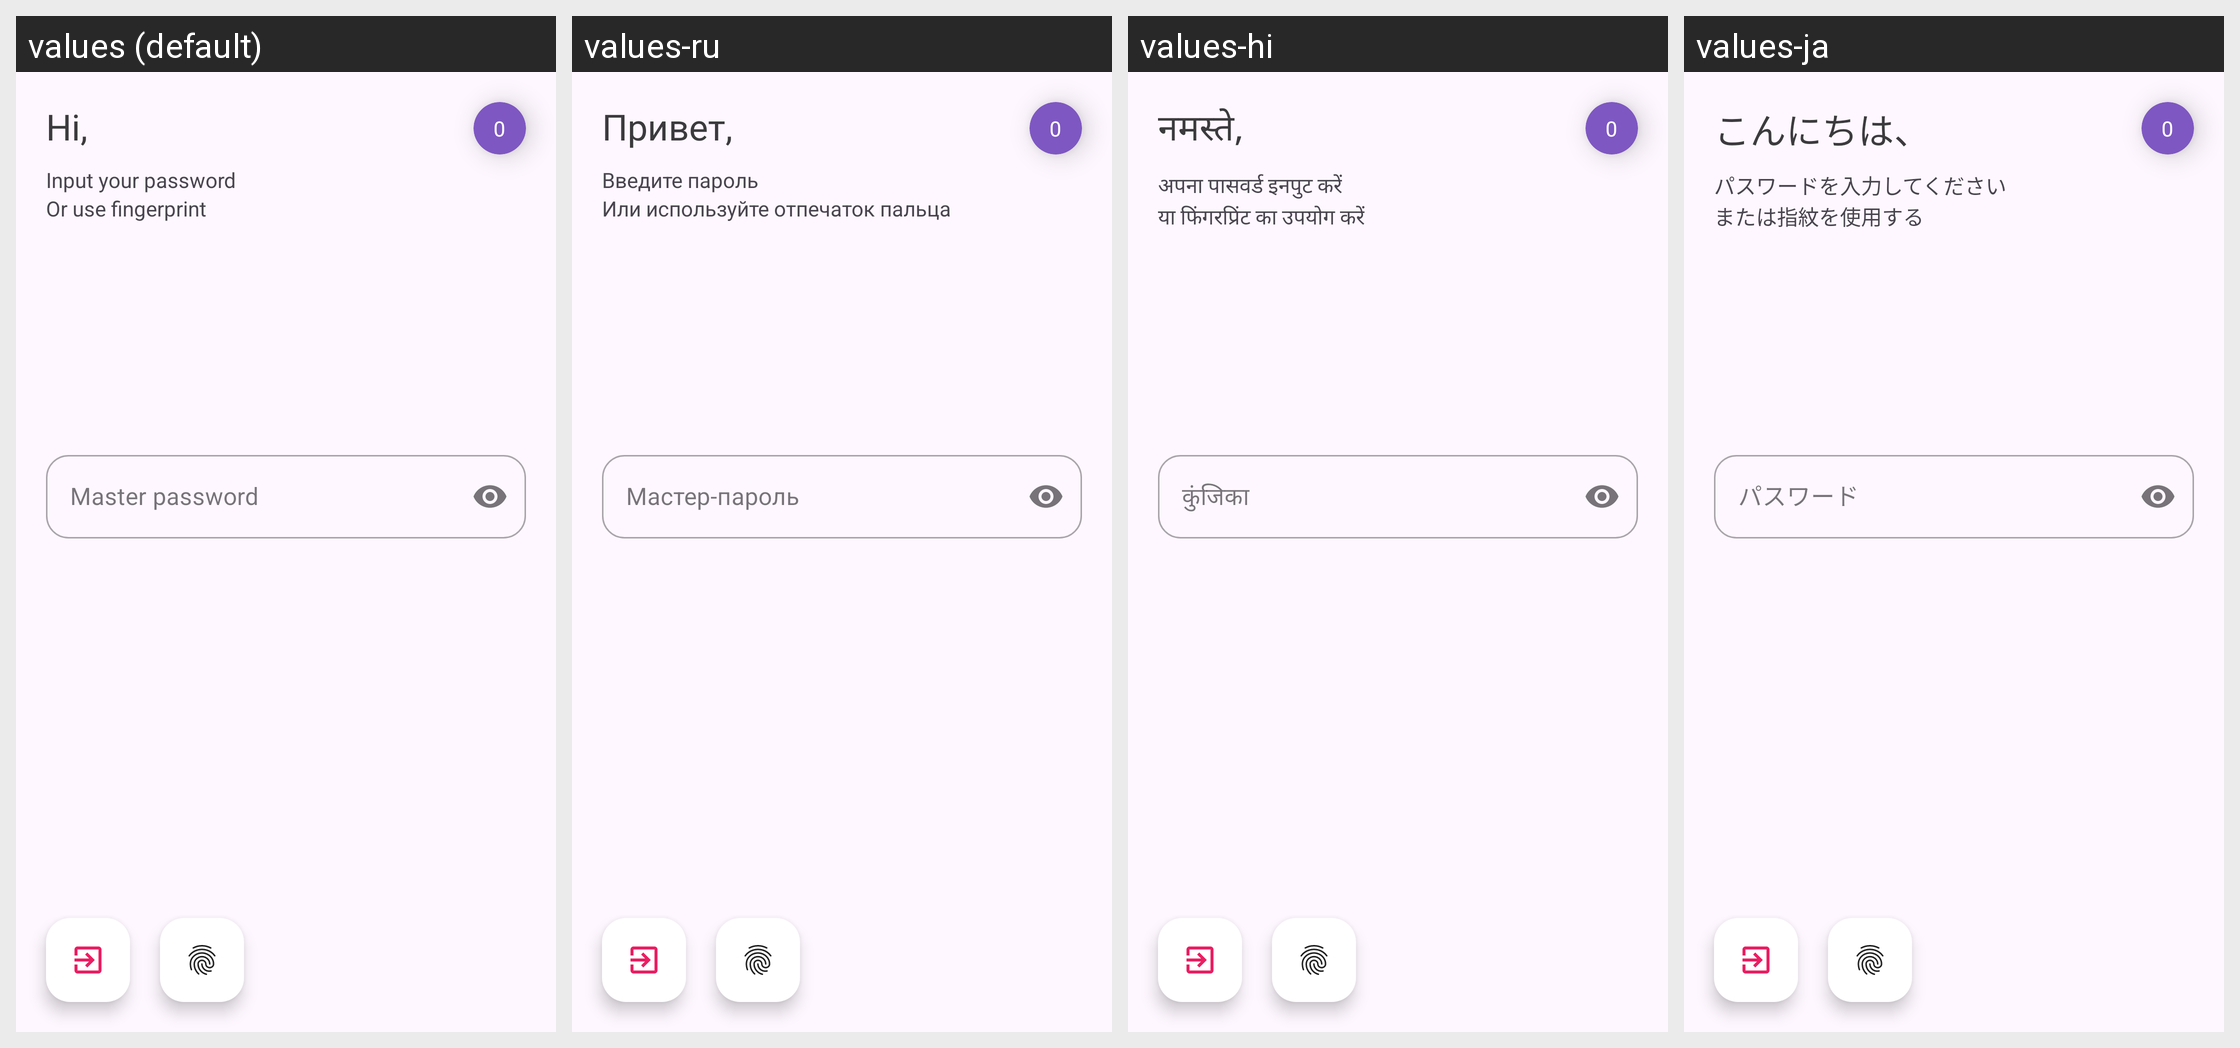

Strings drawn on this Android screen and how each of the app's shown locales translates them:
Android screen res/layout/activity_sign.xml rendered under 4 locales, left to right: values (default), values-ru, values-hi, values-ja. Device: Nexus 5 (rendered at 1080×1920; each locale shown at half size, 540×960, under a caption strip naming it); theme Theme.QP.
Other locales in the repository, not shown: values-de, values-es, values-fr, values-it, values-ko, values-nl, values-zh-rCN, values-zn.
Strings drawn on this screen, with the default value and each locale's value (text and hints the layout hard-codes, and strings that could not be matched under every locale, appear in the picture but are not listed):

hi_username
  values: Hi,
  values-ru: Привет,
  values-hi: नमस्ते,
  values-ja: こんにちは、

_0
  values: 0
  values-ru: 0  [not translated; the default value is used]
  values-hi: 0  [not translated; the default value is used]
  values-ja: 0  [not translated; the default value is used]

inputPassword
  values: Master password
  values-ru: Мастер-пароль
  values-hi: कुंजिका
  values-ja: パスワード

input_your_password
  values: Input your password
  values-ru: Введите пароль
  values-hi: अपना पासवर्ड इनपुट करें
  values-ja: パスワードを入力してください

or_use_fingerprint
  values: Or use fingerprint
  values-ru: Или используйте отпечаток пальца
  values-hi: या फिंगरप्रिंट का उपयोग करें
  values-ja: または指紋を使用する
